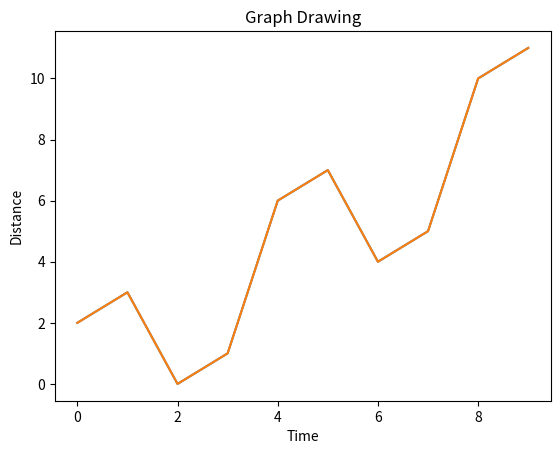

Python code for this plot:
# -*- coding: utf-8 -*-
#
#-----------------------------
#%
# -*- coding: utf-8 -*-

#Python has excellent libraries for data visualization. A combination of Pandas, numpy and matplotlib can help in creating in nearly all types of visualizations charts. In this chapter we will get started with looking at some simple chart and the various properties of the chart.
##Creating a Chart
#We use numpy library to create the required numbers to be mapped for creating the chart and the pyplot method in matplotlib to draws the actual chart.
#import libraries
import numpy as np 
import matplotlib.pyplot as plt 
#create sample data
x = np.arange(0,10) 
x
y = x ^ 2 
y
#Simple Plot
plt.plot(x,y)
#line plot by default for numerical values

#Labling the Axes: we can apply labels to the axes as well as a title for the chart using appropriate methods from the library as shown below.

import numpy as np 
import matplotlib.pyplot as plt 

x = np.arange(0,10) 
y = x ^ 2 
#Labeling the Axes and Title
#run these 4 lines together
plt.title("Graph Drawing") 
plt.xlabel("Time") 
plt.ylabel("Distance") 
plt.plot(x,y)
#see label values: title, x&y label

